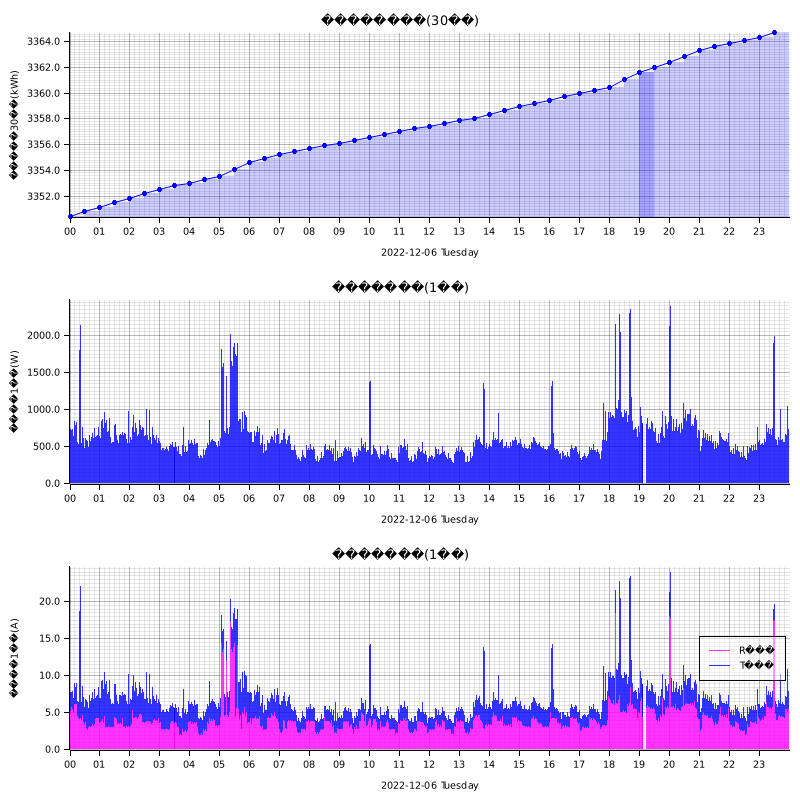

The file beside this chart, header and first rows:
measured_at, sensor_id, message_id, cumlative_kwh, instant_watt, instant_ampere_R, instant_ampere_T
2022-12-06T00:00:00+09:00, smartmeter, , , 748.0, , 
2022-12-06T00:00:00+09:00, smartmeter, , , , 5.8, 2.3
2022-12-06T00:00:00+09:00, smartmeter, , 3350, , , 
2022-12-06T00:01:00+09:00, smartmeter, , , 724.0, , 
2022-12-06T00:01:00+09:00, smartmeter, , , , 5.8, 2.0
2022-12-06T00:02:00+09:00, smartmeter, , , 732.0, , 
2022-12-06T00:02:00+09:00, smartmeter, , , , 5.2, 2.6
2022-12-06T00:03:00+09:00, smartmeter, , , 732.0, , 
2022-12-06T00:03:00+09:00, smartmeter, , , , 5.7, 2.2
2022-12-06T00:04:00+09:00, smartmeter, , , 724.0, , 
2022-12-06T00:04:00+09:00, smartmeter, , , , 5.8, 2.0
2022-12-06T00:05:00+09:00, smartmeter, , , 700.0, , 
2022-12-06T00:05:00+09:00, smartmeter, , , , 5.6, 2.0
2022-12-06T00:06:00+09:00, smartmeter, , , 736.0, , 
2022-12-06T00:06:00+09:00, smartmeter, , , , 5.4, 2.5
2022-12-06T00:07:00+09:00, smartmeter, , , 748.0, , 
2022-12-06T00:07:00+09:00, smartmeter, , , , 5.9, 2.1
2022-12-06T00:08:00+09:00, smartmeter, , , 644.0, , 
2022-12-06T00:08:00+09:00, smartmeter, , , , 5.0, 2.0
2022-12-06T00:09:00+09:00, smartmeter, , , 656.0, , 
2022-12-06T00:09:00+09:00, smartmeter, , , , 5.2, 1.9
2022-12-06T00:10:00+09:00, smartmeter, , , 840.0, , 
2022-12-06T00:10:00+09:00, smartmeter, , , , 6.1, 2.9
2022-12-06T00:11:00+09:00, smartmeter, , , 792.0, , 
2022-12-06T00:11:00+09:00, smartmeter, , , , 6.1, 2.5
2022-12-06T00:12:00+09:00, smartmeter, , , 788.0, , 
2022-12-06T00:12:00+09:00, smartmeter, , , , 6.2, 2.3
2022-12-06T00:13:00+09:00, smartmeter, , , 772.0, , 
2022-12-06T00:13:00+09:00, smartmeter, , , , 6.1, 2.3
2022-12-06T00:14:00+09:00, smartmeter, , , 824.0, , 
2022-12-06T00:14:00+09:00, smartmeter, , , , 6.2, 2.8
2022-12-06T00:15:00+09:00, smartmeter, , , 736.0, , 
2022-12-06T00:15:00+09:00, smartmeter, , , , 5.6, 2.5
2022-12-06T00:16:00+09:00, smartmeter, , , 560.0, , 
2022-12-06T00:16:00+09:00, smartmeter, , , , 4.5, 2.1
2022-12-06T00:17:00+09:00, smartmeter, , , 512.0, , 
2022-12-06T00:17:00+09:00, smartmeter, , , , 4.1, 2.0
2022-12-06T00:18:00+09:00, smartmeter, , , 536.0, , 
2022-12-06T00:18:00+09:00, smartmeter, , , , 4.3, 2.1
2022-12-06T00:19:00+09:00, smartmeter, , , 1784, , 
2022-12-06T00:19:00+09:00, smartmeter, , , , 4.3, 14.2
2022-12-06T00:20:00+09:00, smartmeter, , , 1796, , 
2022-12-06T00:20:00+09:00, smartmeter, , , , 4.1, 14.6
2022-12-06T00:21:00+09:00, smartmeter, , , 1908, , 
2022-12-06T00:21:00+09:00, smartmeter, , , , 4.0, 15.8
2022-12-06T00:22:00+09:00, smartmeter, , , 2140, , 
2022-12-06T00:22:00+09:00, smartmeter, , , , 4.2, 17.9
2022-12-06T00:23:00+09:00, smartmeter, , , 1880, , 
2022-12-06T00:23:00+09:00, smartmeter, , , , 4.1, 15.4
2022-12-06T00:24:00+09:00, smartmeter, , , 544.0, , 
2022-12-06T00:24:00+09:00, smartmeter, , , , 4.0, 2.4
2022-12-06T00:25:00+09:00, smartmeter, , , 752.0, , 
2022-12-06T00:25:00+09:00, smartmeter, , , , 4.6, 3.9
2022-12-06T00:26:00+09:00, smartmeter, , , 756.0, , 
2022-12-06T00:26:00+09:00, smartmeter, , , , 4.6, 4.0
2022-12-06T00:27:00+09:00, smartmeter, , , 668.0, , 
2022-12-06T00:27:00+09:00, smartmeter, , , , 3.9, 3.8
2022-12-06T00:28:00+09:00, smartmeter, , , 616.0, , 
2022-12-06T00:28:00+09:00, smartmeter, , , , 3.7, 3.4
2022-12-06T00:29:00+09:00, smartmeter, , , 652.0, , 
... 2,873 more rows
